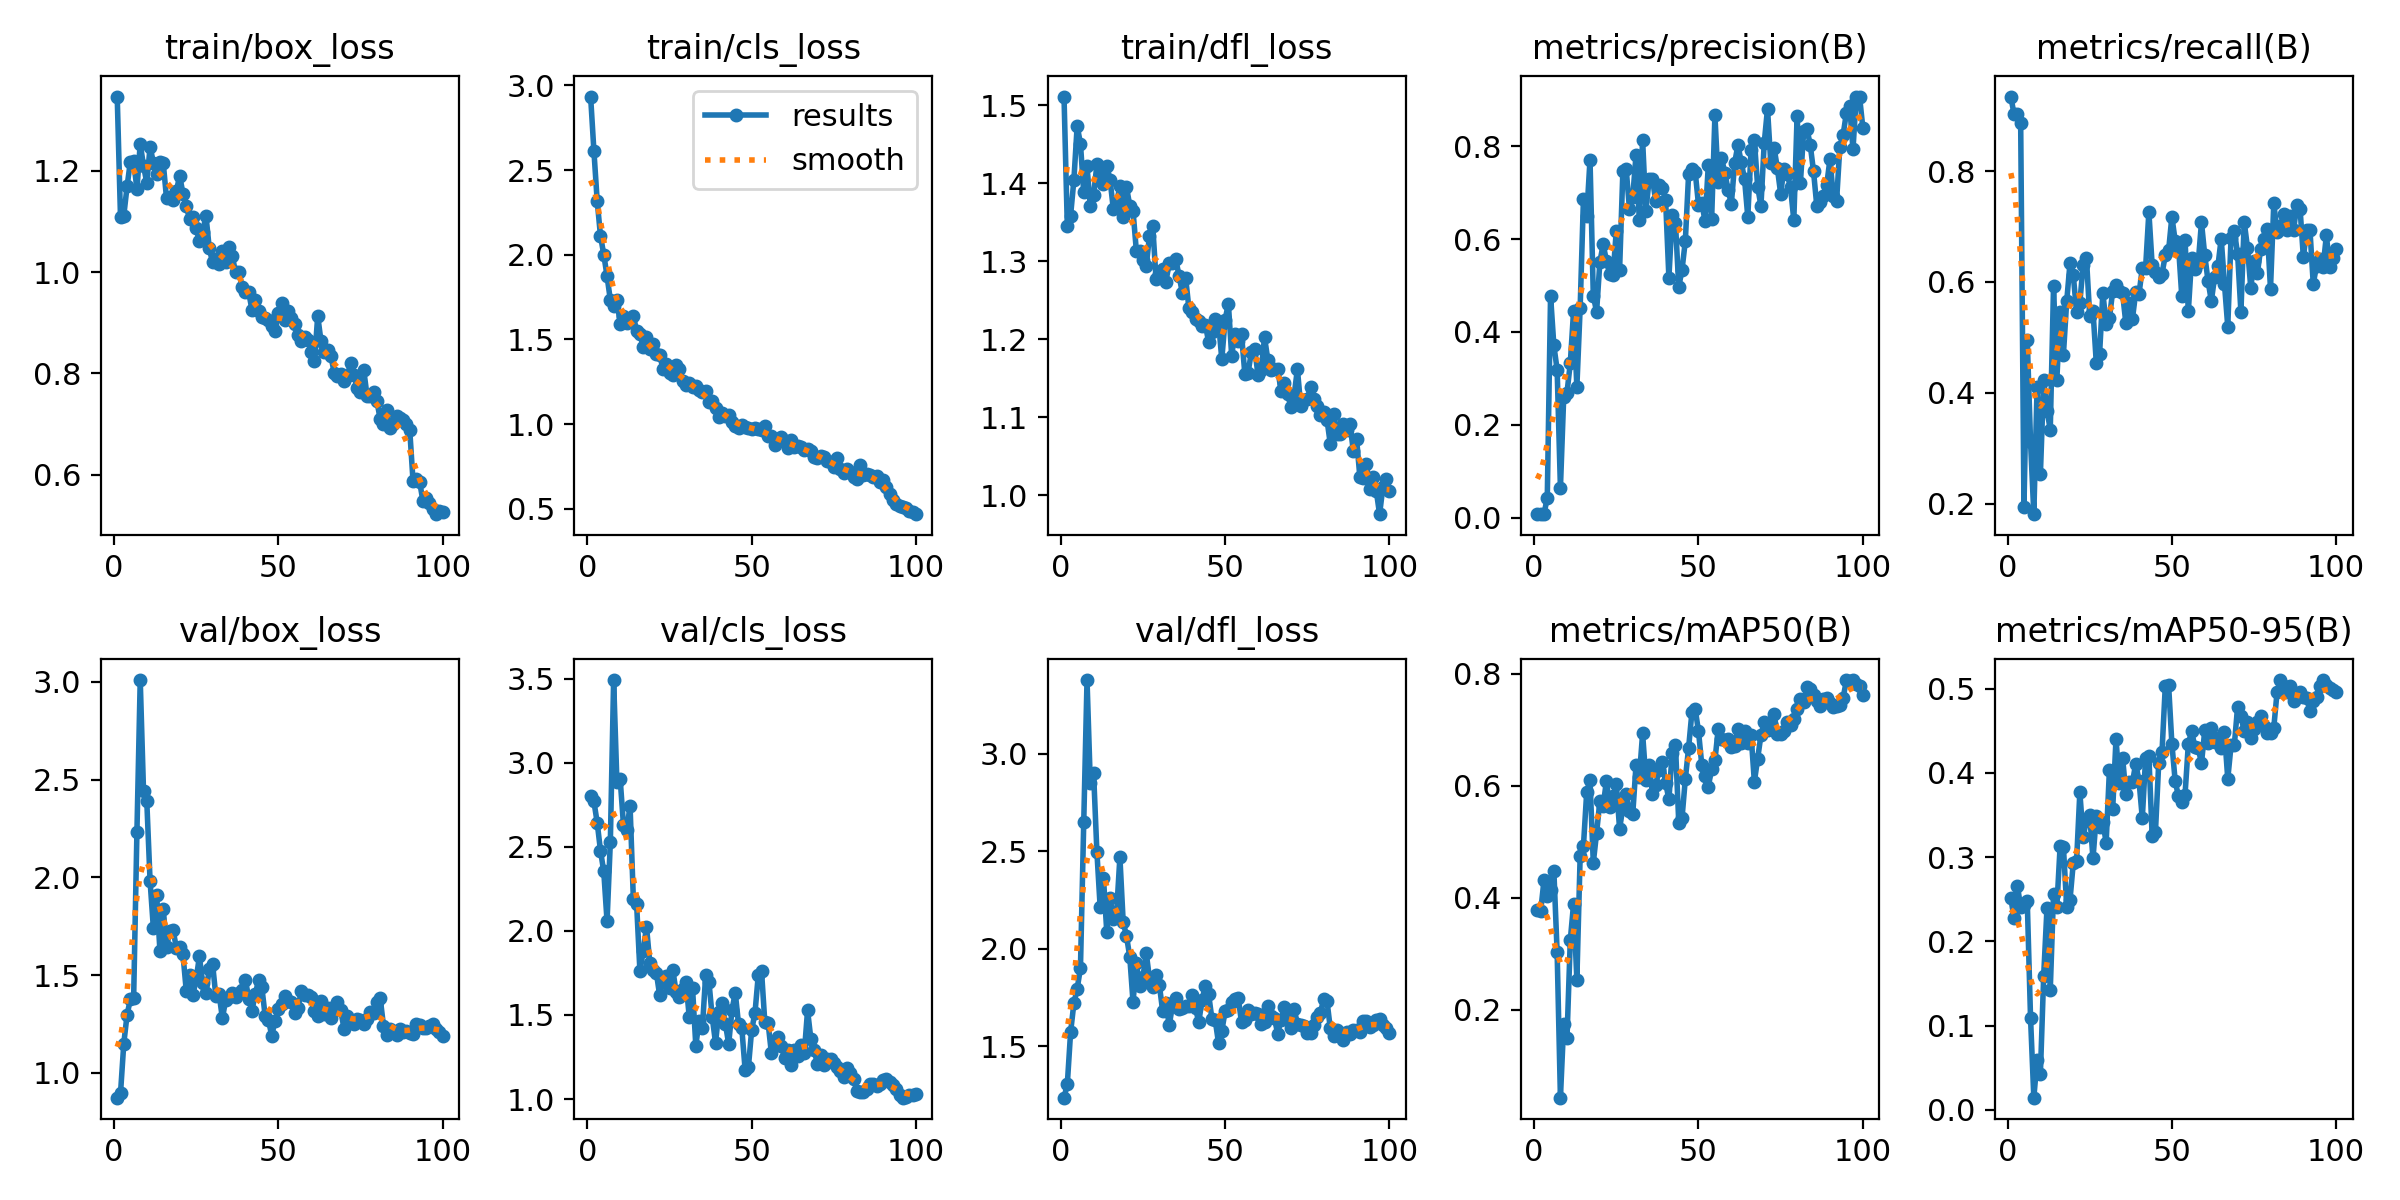

The file beside this chart, header and first rows:
epoch, time, train/box_loss, train/cls_loss, train/dfl_loss, metrics/precision(B), metrics/recall(B), metrics/mAP50(B), metrics/mAP50-95(B), val/box_loss, val/cls_loss, val/dfl_loss, lr/pg0, lr/pg1, lr/pg2
1, 34.45, 1.347, 2.935, 1.511, 0.00745, 0.9344, 0.3773, 0.2513, 0.8727, 2.803, 1.237, 0.0001667, 0.0001667, 0.0001667
2, 63.77, 1.108, 2.614, 1.346, 0.00723, 0.9021, 0.3756, 0.2274, 0.8944, 2.769, 1.306, 0.0003466, 0.0003466, 0.0003466
3, 92.76, 1.111, 2.318, 1.359, 0.00718, 0.9021, 0.4314, 0.2662, 1.15, 2.644, 1.572, 0.0005229, 0.0005229, 0.0005229
4, 121.9, 1.169, 2.112, 1.404, 0.04282, 0.8865, 0.4029, 0.2403, 1.297, 2.477, 1.721, 0.0006955, 0.0006955, 0.0006955
5, 150.7, 1.218, 2.002, 1.474, 0.4783, 0.1941, 0.4132, 0.2431, 1.376, 2.353, 1.795, 0.0008645, 0.0008645, 0.0008645
6, 179.5, 1.219, 1.874, 1.451, 0.3708, 0.4958, 0.4484, 0.2478, 1.384, 2.057, 1.902, 0.00103, 0.00103, 0.00103
7, 208.3, 1.163, 1.733, 1.389, 0.3185, 0.3114, 0.3023, 0.1091, 2.235, 2.529, 2.648, 0.001192, 0.001192, 0.001192
8, 237.4, 1.254, 1.697, 1.422, 0.0639, 0.1808, 0.04273, 0.01443, 3.01, 3.491, 3.378, 0.00135, 0.00135, 0.00135
9, 266.1, 1.21, 1.732, 1.37, 0.2602, 0.411, 0.1746, 0.0594, 2.443, 2.883, 2.849, 0.001504, 0.001504, 0.001504
10, 294.9, 1.176, 1.593, 1.385, 0.2692, 0.2532, 0.1495, 0.04293, 2.388, 2.9, 2.902, 0.001518, 0.001518, 0.001518
11, 323.7, 1.247, 1.636, 1.424, 0.3327, 0.4231, 0.3238, 0.1593, 1.98, 2.629, 2.498, 0.001502, 0.001502, 0.001502
12, 352.5, 1.216, 1.597, 1.41, 0.4449, 0.3677, 0.3891, 0.2392, 1.74, 2.601, 2.213, 0.001485, 0.001485, 0.001485
13, 381.3, 1.194, 1.626, 1.399, 0.2816, 0.3333, 0.2537, 0.1424, 1.909, 2.743, 2.364, 0.001469, 0.001469, 0.001469
14, 410.1, 1.218, 1.638, 1.423, 0.4517, 0.5927, 0.4739, 0.2567, 1.623, 2.19, 2.089, 0.001452, 0.001452, 0.001452
15, 438.9, 1.215, 1.551, 1.405, 0.6867, 0.4235, 0.4921, 0.2406, 1.84, 2.157, 2.263, 0.001436, 0.001436, 0.001436
16, 467.7, 1.146, 1.534, 1.367, 0.65, 0.5458, 0.589, 0.3129, 1.643, 1.76, 2.154, 0.001419, 0.001419, 0.001419
17, 496.4, 1.149, 1.454, 1.375, 0.7714, 0.4688, 0.6094, 0.3122, 1.724, 1.881, 2.187, 0.001403, 0.001403, 0.001403
18, 525.2, 1.143, 1.514, 1.397, 0.4784, 0.5646, 0.4623, 0.2412, 1.73, 2.025, 2.47, 0.001386, 0.001386, 0.001386
19, 554, 1.161, 1.443, 1.357, 0.4433, 0.6333, 0.5156, 0.2489, 1.639, 1.811, 2.138, 0.00137, 0.00137, 0.00137
20, 582.7, 1.19, 1.47, 1.395, 0.5507, 0.6125, 0.5727, 0.2929, 1.644, 1.769, 2.067, 0.001353, 0.001353, 0.001353
21, 611.5, 1.155, 1.413, 1.372, 0.5885, 0.5461, 0.5642, 0.295, 1.607, 1.751, 1.96, 0.001337, 0.001337, 0.001337
22, 640.3, 1.131, 1.411, 1.364, 0.5537, 0.5622, 0.6087, 0.3768, 1.42, 1.617, 1.726, 0.00132, 0.00132, 0.00132
23, 669.2, 1.105, 1.326, 1.314, 0.5244, 0.6302, 0.5613, 0.3237, 1.499, 1.701, 1.93, 0.001304, 0.001304, 0.001304
24, 697.9, 1.109, 1.353, 1.314, 0.5219, 0.6438, 0.5809, 0.3437, 1.396, 1.733, 1.808, 0.001287, 0.001287, 0.001287
25, 726.8, 1.087, 1.3, 1.302, 0.6186, 0.5385, 0.6027, 0.3499, 1.478, 1.662, 1.854, 0.001271, 0.001271, 0.001271
26, 755.6, 1.061, 1.289, 1.294, 0.5344, 0.5479, 0.5229, 0.2984, 1.595, 1.769, 1.98, 0.001254, 0.001254, 0.001254
27, 784.4, 1.079, 1.35, 1.333, 0.7467, 0.4542, 0.5616, 0.3485, 1.458, 1.638, 1.848, 0.001238, 0.001238, 0.001238
28, 813.2, 1.112, 1.326, 1.345, 0.7517, 0.4698, 0.5847, 0.336, 1.411, 1.604, 1.804, 0.001221, 0.001221, 0.001221
29, 842, 1.047, 1.253, 1.278, 0.6651, 0.5802, 0.5545, 0.3417, 1.529, 1.652, 1.867, 0.001205, 0.001205, 0.001205
30, 870.7, 1.019, 1.233, 1.284, 0.6906, 0.5237, 0.5492, 0.3171, 1.559, 1.697, 1.815, 0.001188, 0.001188, 0.001188
31, 899.4, 1.026, 1.24, 1.291, 0.7816, 0.5344, 0.6372, 0.4035, 1.393, 1.49, 1.683, 0.001172, 0.001172, 0.001172
32, 928.2, 1.016, 1.22, 1.274, 0.6422, 0.5839, 0.6152, 0.3576, 1.402, 1.663, 1.722, 0.001155, 0.001155, 0.001155
33, 956.9, 1.041, 1.222, 1.298, 0.8137, 0.5949, 0.6933, 0.4402, 1.279, 1.318, 1.607, 0.001139, 0.001139, 0.001139
34, 985.6, 1.021, 1.202, 1.298, 0.6617, 0.583, 0.6109, 0.3884, 1.373, 1.464, 1.711, 0.001122, 0.001122, 0.001122
35, 1014, 1.05, 1.191, 1.303, 0.7291, 0.5792, 0.6364, 0.4181, 1.39, 1.422, 1.749, 0.001106, 0.001106, 0.001106
36, 1043, 1.032, 1.193, 1.281, 0.7304, 0.5252, 0.5855, 0.3754, 1.41, 1.738, 1.691, 0.001089, 0.001089, 0.001089
37, 1072, 0.9994, 1.131, 1.26, 0.6815, 0.5616, 0.6018, 0.3891, 1.39, 1.696, 1.694, 0.001073, 0.001073, 0.001073
38, 1101, 1.001, 1.138, 1.279, 0.7174, 0.5333, 0.6282, 0.3886, 1.409, 1.487, 1.707, 0.001056, 0.001056, 0.001056
39, 1129, 0.9706, 1.093, 1.24, 0.7097, 0.5813, 0.6427, 0.411, 1.424, 1.335, 1.709, 0.00104, 0.00104, 0.00104
40, 1158, 0.9598, 1.043, 1.235, 0.6839, 0.5781, 0.6055, 0.3906, 1.477, 1.518, 1.765, 0.001023, 0.001023, 0.001023
41, 1187, 0.9605, 1.064, 1.227, 0.517, 0.625, 0.5754, 0.3461, 1.379, 1.569, 1.695, 0.001007, 0.001007, 0.001007
42, 1216, 0.9249, 1.049, 1.223, 0.6512, 0.625, 0.659, 0.4174, 1.319, 1.449, 1.625, 0.0009904, 0.0009904, 0.0009904
43, 1244, 0.9453, 1.056, 1.217, 0.634, 0.7258, 0.6721, 0.4196, 1.404, 1.328, 1.74, 0.0009739, 0.0009739, 0.0009739
44, 1273, 0.9233, 1.014, 1.219, 0.4972, 0.6302, 0.5339, 0.3252, 1.473, 1.529, 1.812, 0.0009574, 0.0009574, 0.0009574
45, 1302, 0.9118, 0.9888, 1.197, 0.5345, 0.6185, 0.5429, 0.3298, 1.438, 1.632, 1.767, 0.0009409, 0.0009409, 0.0009409
46, 1331, 0.9084, 0.9777, 1.209, 0.5965, 0.6089, 0.612, 0.4121, 1.292, 1.446, 1.64, 0.0009244, 0.0009244, 0.0009244
47, 1359, 0.9063, 0.9953, 1.227, 0.7406, 0.6148, 0.6678, 0.425, 1.271, 1.42, 1.635, 0.0009078, 0.0009078, 0.0009078
48, 1388, 0.8927, 0.9802, 1.222, 0.7512, 0.6479, 0.7312, 0.5036, 1.191, 1.175, 1.518, 0.0008913, 0.0008913, 0.0008913
49, 1417, 0.8832, 0.979, 1.175, 0.7453, 0.6567, 0.7369, 0.5043, 1.264, 1.189, 1.577, 0.0008748, 0.0008748, 0.0008748
50, 1445, 0.9201, 0.968, 1.225, 0.6746, 0.7176, 0.6975, 0.4345, 1.329, 1.413, 1.681, 0.0008583, 0.0008583, 0.0008583
51, 1474, 0.9392, 0.9793, 1.246, 0.6769, 0.674, 0.6373, 0.3902, 1.35, 1.511, 1.687, 0.0008418, 0.0008418, 0.0008418
52, 1503, 0.9051, 0.968, 1.179, 0.6394, 0.6658, 0.6179, 0.3721, 1.396, 1.735, 1.73, 0.0008253, 0.0008253, 0.0008253
53, 1532, 0.9229, 0.9637, 1.207, 0.7608, 0.575, 0.5985, 0.3658, 1.365, 1.76, 1.743, 0.0008088, 0.0008088, 0.0008088
54, 1560, 0.9092, 0.991, 1.198, 0.6428, 0.676, 0.6307, 0.374, 1.361, 1.456, 1.748, 0.0007923, 0.0007923, 0.0007923
55, 1589, 0.8971, 0.9323, 1.206, 0.867, 0.5466, 0.645, 0.4339, 1.304, 1.451, 1.623, 0.0007758, 0.0007758, 0.0007758
56, 1618, 0.8757, 0.9297, 1.156, 0.7229, 0.6427, 0.7012, 0.4494, 1.329, 1.273, 1.634, 0.0007593, 0.0007593, 0.0007593
57, 1647, 0.8639, 0.879, 1.157, 0.7756, 0.623, 0.6829, 0.4307, 1.42, 1.333, 1.686, 0.0007428, 0.0007428, 0.0007428
58, 1675, 0.8718, 0.913, 1.184, 0.743, 0.6333, 0.6814, 0.4298, 1.396, 1.37, 1.668, 0.0007263, 0.0007263, 0.0007263
59, 1704, 0.8662, 0.9244, 1.188, 0.7064, 0.7074, 0.6836, 0.4111, 1.4, 1.318, 1.671, 0.0007098, 0.0007098, 0.0007098
60, 1733, 0.8423, 0.8992, 1.155, 0.6759, 0.6479, 0.6695, 0.4503, 1.389, 1.245, 1.667, 0.0006933, 0.0006933, 0.0006933
... 40 more rows
